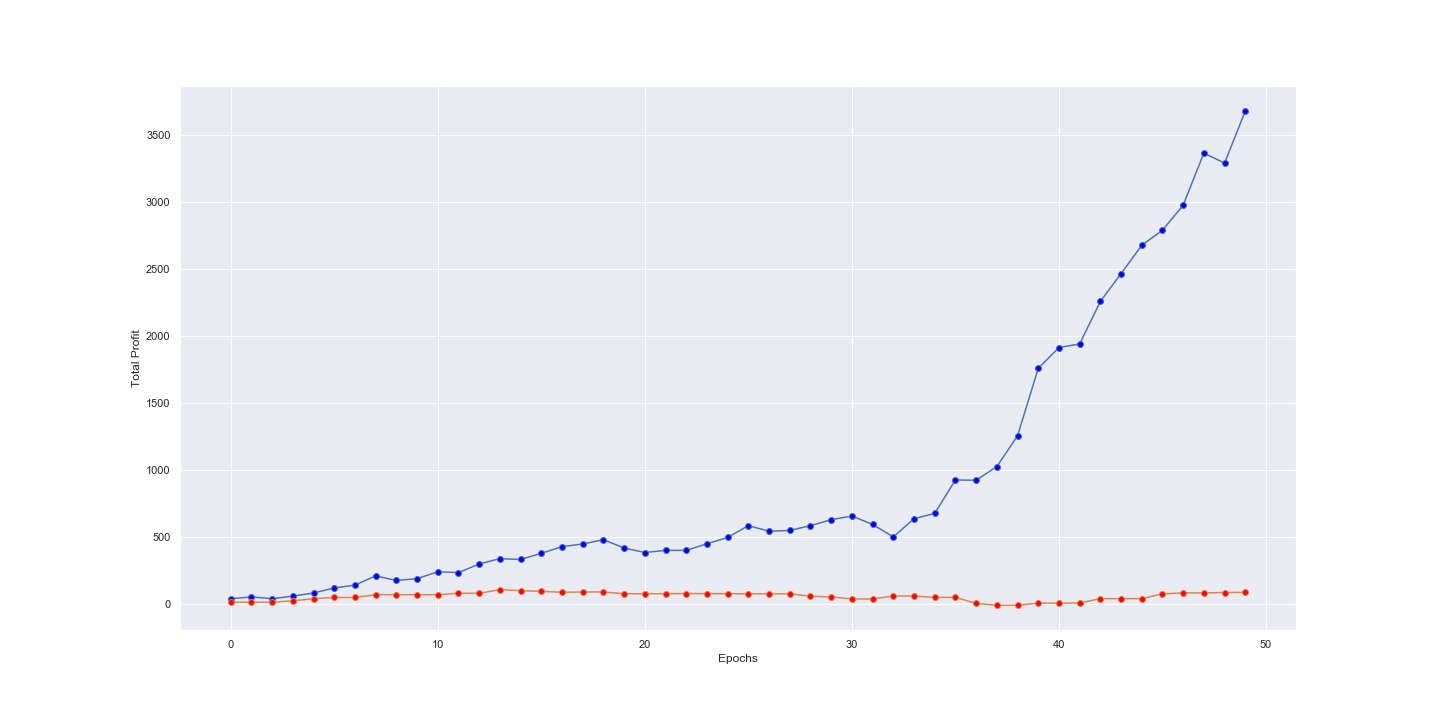

The file beside this chart, header and first rows:
, Epochs, Train Profit, Validate Profit
0, 1, 37.92, 12.6
1, 2, 51.57, 11.5
2, 3, 38.27, 12.4
3, 4, 57.51, 22.2
4, 5, 80.67, 38.25
5, 6, 118.7, 47.3
6, 7, 139.6, 47.3
7, 8, 208.7, 68.35
8, 9, 174.3, 68.35
9, 10, 187.8, 68.35
10, 11, 239.4, 67.55
11, 12, 232.9, 79.3
12, 13, 297.4, 78.3
13, 14, 337.1, 106.3
14, 15, 331, 97.7
15, 16, 376.9, 93.45
16, 17, 426.8, 86.15
17, 18, 446.4, 88.4
18, 19, 478.6, 88.4
19, 20, 416.2, 75.3
20, 21, 383, 75.3
21, 22, 398.9, 75.3
22, 23, 399, 76.65
23, 24, 448, 76
24, 25, 495.6, 76
25, 26, 583.3, 74.65
26, 27, 541.8, 74.65
27, 28, 547.4, 74.65
28, 29, 583.5, 56.2
29, 30, 627.7, 51.8
30, 31, 655.4, 36
31, 32, 592.6, 36
32, 33, 499.1, 58.3
33, 34, 634.7, 58.3
34, 35, 674.8, 48
35, 36, 924.2, 48
36, 37, 922.1, 3.7
37, 38, 1024, -10.95
38, 39, 1253, -10.95
39, 40, 1757, 5.25
40, 41, 1913, 5.25
41, 42, 1939, 6.2
42, 43, 2256, 38.65
43, 44, 2464, 38.65
44, 45, 2675, 38.65
45, 46, 2788, 74.6
46, 47, 2974, 81.55
47, 48, 3364, 81.6
48, 49, 3290, 84.3
49, 50, 3677, 85.45
